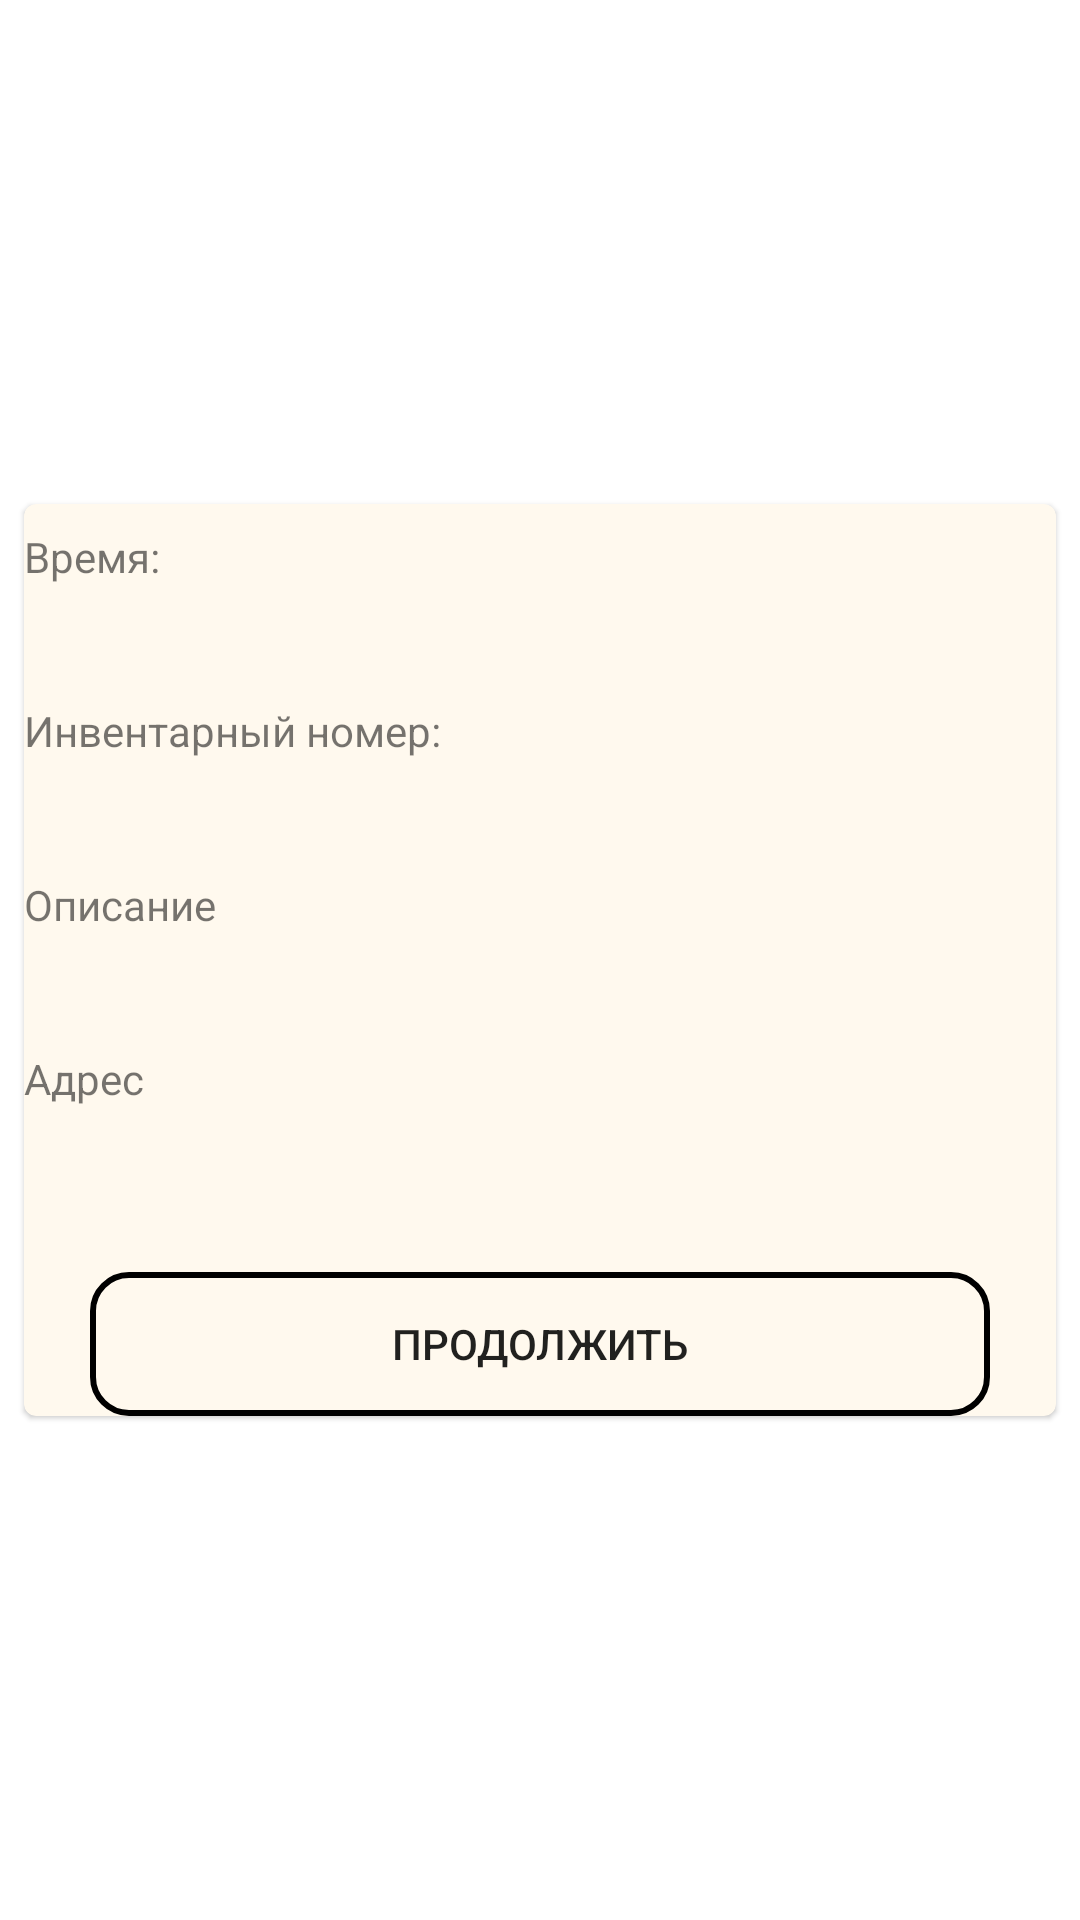

Layout XML and referenced resources for this Android screen:
<!-- AndroidManifest.xml: application theme Theme.Invertor -->
<!-- res/layout/recycler_inside.xml -->
<?xml version="1.0" encoding="utf-8"?>
<androidx.constraintlayout.widget.ConstraintLayout xmlns:android="http://schemas.android.com/apk/res/android"
    xmlns:app="http://schemas.android.com/apk/res-auto"
    xmlns:tools="http://schemas.android.com/tools"
    android:layout_width="match_parent"
    android:layout_height="wrap_content">

    <com.google.android.material.card.MaterialCardView
        android:layout_width="0dp"
        android:layout_height="wrap_content"
        android:layout_marginStart="8dp"
        android:layout_marginTop="8dp"
        android:layout_marginEnd="8dp"
        android:layout_marginBottom="8dp"
        app:layout_constraintBottom_toBottomOf="parent"
        app:layout_constraintEnd_toEndOf="parent"
        app:layout_constraintStart_toStartOf="parent"
        app:layout_constraintTop_toTopOf="parent">

        <androidx.constraintlayout.widget.ConstraintLayout
            android:layout_width="match_parent"
            android:layout_height="match_parent">

            <TextView
                android:id="@+id/choiceDescription"
                android:layout_width="0dp"
                android:layout_height="50dp"
                android:layout_marginTop="8dp"
                android:text="@string/choiceDescription"
                android:textAppearance="@style/TextAppearance.AppCompat.Small"
                app:layout_constraintEnd_toEndOf="parent"
                app:layout_constraintHorizontal_bias="0.048"
                app:layout_constraintStart_toStartOf="parent"
                app:layout_constraintTop_toBottomOf="@+id/choiceInvent" />

            <TextView
                android:id="@+id/choiceAdress"
                android:layout_width="0dp"
                android:layout_height="50dp"
                android:layout_marginTop="8dp"
                android:text="@string/choiceAdress"
                android:textAppearance="@style/TextAppearance.AppCompat.Small"
                android:visibility="visible"
                app:layout_constraintEnd_toEndOf="parent"
                app:layout_constraintStart_toStartOf="parent"
                app:layout_constraintTop_toBottomOf="@+id/choiceDescription" />

            <TextView
                android:id="@+id/choiceInvent"
                android:layout_width="0dp"
                android:layout_height="50dp"
                android:layout_marginTop="8dp"
                android:text="@string/choiceInvent"
                android:textAppearance="@style/TextAppearance.AppCompat.Small"
                android:visibility="visible"
                app:layout_constraintEnd_toEndOf="parent"
                app:layout_constraintHorizontal_bias="0.0"
                app:layout_constraintStart_toStartOf="parent"
                app:layout_constraintTop_toBottomOf="@+id/time" />

            <TextView
                android:id="@+id/time"
                android:layout_width="0dp"
                android:layout_height="50dp"
                android:layout_marginTop="8dp"
                android:text="Время:"
                android:textAppearance="@style/TextAppearance.AppCompat.Small"
                app:layout_constraintEnd_toEndOf="parent"
                app:layout_constraintStart_toStartOf="parent"
                app:layout_constraintTop_toTopOf="parent" />

            <Button
                android:id="@+id/continue_button"
                style="@style/generalButton"
                android:layout_width="300dp"
                android:layout_height="wrap_content"
                android:layout_marginStart="32dp"
                android:layout_marginTop="24dp"
                android:layout_marginEnd="32dp"
                android:elevation="2dp"
                android:text="@string/right"
                app:layout_constraintEnd_toEndOf="parent"
                app:layout_constraintStart_toStartOf="parent"
                app:layout_constraintTop_toBottomOf="@+id/choiceAdress" />
        </androidx.constraintlayout.widget.ConstraintLayout>

    </com.google.android.material.card.MaterialCardView>

</androidx.constraintlayout.widget.ConstraintLayout>
<!-- resources referenced by this layout -->
<resources>
  <string name="choiceAdress">Адрес</string>
  <string name="choiceDescription">Описание</string>
  <string name="choiceInvent">Инвентарный номер:</string>
  <string name="right">Продолжить</string>
  <style name="generalButton">
           <item name="android:background">@drawable/general_shape</item>
           <item name="android:elevation">2dp</item>
       </style>
  <!-- drawable general_shape (drawable) -->
  <?xml version="1.0" encoding="utf-8"?>
  <shape xmlns:android="http://schemas.android.com/apk/res/android"
      android:shape="rectangle">
      <corners android:radius="12dp"/>
      <stroke android:width="2dp"/>
  </shape>
  <color name="primary">#6d5e0f</color>
  <color name="on_primary">#ffffff</color>
  <color name="inverse_primary">#dbc66e</color>
  <color name="primary_container">#f8e287</color>
  <color name="on_primary_container">#534600</color>
  <color name="second">#665e40</color>
  <color name="on_second">#ffffff</color>
  <color name="secondary_container">#eee2bc</color>
  <color name="on_secondary_container">#4e472a</color>
  <color name="third">#43664e</color>
  <color name="third_container">#c5ecce</color>
  <color name="on_third">#ffffff</color>
  <color name="on_third_container">#2c4e38</color>
  <color name="surface_dim">#e0d9cc</color>
  <color name="surface">#fff9ee</color>
  <color name="surface_bright">#fff9ee</color>
  <color name="surface_container_lowest">#ffffff</color>
  <color name="surface_container_low">#faf3e5</color>
  <color name="surface_container">#f4eddf</color>
  <color name="surface_container_high">#eee8da</color>
  <color name="surface_container_highest">#e8e2d4</color>
  <color name="on_surface">#1e1b13</color>
  <color name="on_surface_variant">#4b4739</color>
  <color name="inverse_surface">#333027</color>
  <color name="inverse_on_surface">#f7f0e2</color>
  <color name="scrim">#000000</color>
  <color name="shadow">#000000</color>
  <color name="error">#ba1a1a</color>
  <color name="on_error">#ffffff</color>
  <color name="error_container">#ffdad6</color>
  <color name="on_error_container">#93000a</color>
  <color name="outline">#7c7767</color>
  <color name="outline_variant">#cdc6b4</color>
  <style name="Base.Widget.AppCompat.ImageButton.day">
          <item name="android:background">@drawable/shape</item>
          <item name="android:elevation">2dp</item>
      </style>
  <!-- drawable shape (drawable) -->
  <?xml version="1.0" encoding="utf-8"?>
  <shape xmlns:android="http://schemas.android.com/apk/res/android" android:shape="rectangle">
      <solid android:color="@color/primary"/>
      <corners android:radius="12dp"/>
  </shape>
</resources>
